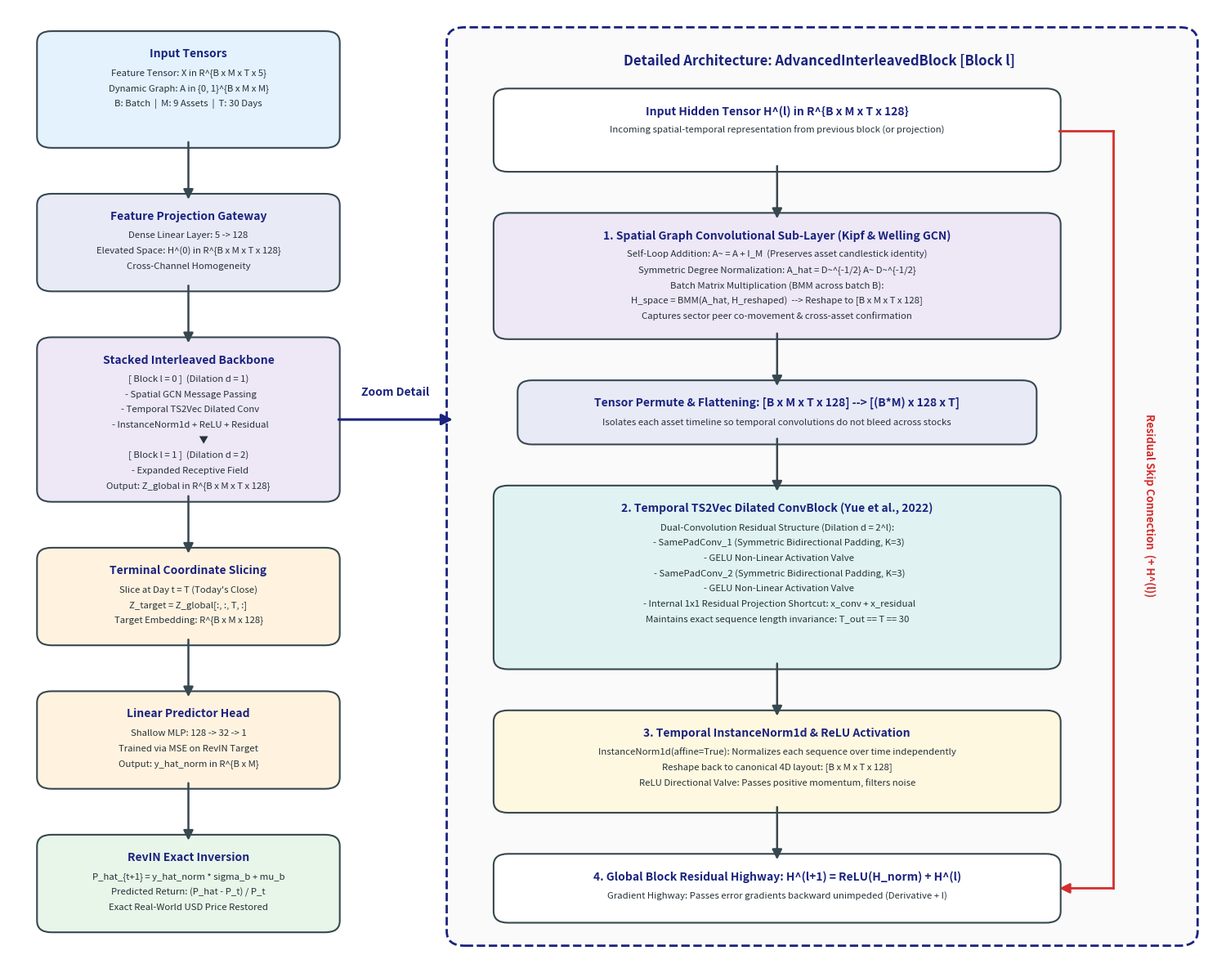

Write Python code to recreate this figure.
"""
plot_neural_architecture.py - Generates an in-depth, publication-quality
neural network architectural diagram for Chapter 3 and thesis defense slides.
Saves both 'fig_model_architecture.pdf' and 'fig_model_architecture.png' at 300 DPI.
"""

import matplotlib.pyplot as plt
import matplotlib.patches as patches

def draw_neural_architecture():
    fig, ax = plt.subplots(figsize=(15, 12), dpi=300)
    ax.set_xlim(0, 100)
    ax.set_ylim(0, 100)
    ax.axis('off')

    # Color Palette (Modern Academic)
    c_input    = '#E3F2FD'  # Soft Blue
    c_proj     = '#E8EAF6'  # Indigo Tint
    c_gcn      = '#EDE7F6'  # Purple (Spatial GCN)
    c_ts2vec   = '#E0F2F1'  # Teal (Temporal TS2Vec)
    c_norm     = '#FFF8E1'  # Amber (Norm & Activation)
    c_head     = '#FFF3E0'  # Orange (Predictor Head)
    c_out      = '#E8F5E9'  # Green (Dollar Output)
    c_border   = '#37474F'  # Slate Gray
    c_residual = '#D32F2F'  # Crimson Red (Residual Highway)

    def draw_card(x, y, w, h, title, subtext=[], bg='#FFFFFF', edge=c_border, lw=1.5):
        rect = patches.FancyBboxPatch(
            (x, y), w, h,
            boxstyle="round,pad=0.6,rounding_size=1.2",
            facecolor=bg, edgecolor=edge, linewidth=lw,
            zorder=2
        )
        ax.add_patch(rect)
        if title:
            ax.text(x + w/2, y + h - 1.8, title, ha='center', va='center', fontsize=10, fontweight='bold', color='#1A237E', zorder=3)
        y_pos = y + h - 3.8
        for line in subtext:
            ax.text(x + w/2, y_pos, line, ha='center', va='center', fontsize=8.2, color='#263238', zorder=3)
            y_pos -= 1.6

    def draw_arrow(x1, y1, x2, y2, color=c_border, lw=1.8, scale=18):
        # zorder=20 forces the arrow and its head to render ON TOP of everything
        arrow = patches.FancyArrowPatch(
            (x1, y1), (x2, y2),
            arrowstyle='-|>',
            mutation_scale=scale,
            color=color,
            linewidth=lw,
            shrinkA=0, shrinkB=0,
            zorder=20
        )
        ax.add_patch(arrow)

    # =========================================================================
    # LEFT COLUMN: MACRO ARCHITECTURE PIPELINE (Width: 24, from x=3 to x=27)
    # =========================================================================
    draw_card(3, 86, 24, 11, "Input Tensors", [
        "Feature Tensor: X in R^{B x M x T x 5}",
        "Dynamic Graph: A in {0, 1}^{B x M x M}",
        "B: Batch  |  M: 9 Assets  |  T: 30 Days"
    ], c_input)
    draw_arrow(15, 86, 15, 80)

    draw_card(3, 71, 24, 9, "Feature Projection Gateway", [
        "Dense Linear Layer: 5 -> 128",
        "Elevated Space: H^(0) in R^{B x M x T x 128}",
        "Cross-Channel Homogeneity"
    ], c_proj)
    draw_arrow(15, 71, 15, 65)

    draw_card(3, 49, 24, 16, "Stacked Interleaved Backbone", [
        "[ Block l = 0 ]  (Dilation d = 1)",
        "  - Spatial GCN Message Passing",
        "  - Temporal TS2Vec Dilated Conv",
        "  - InstanceNorm1d + ReLU + Residual",
        "               ▼",
        "[ Block l = 1 ]  (Dilation d = 2)",
        "  - Expanded Receptive Field",
        "Output: Z_global in R^{B x M x T x 128}"
    ], c_gcn)
    draw_arrow(15, 49, 15, 43)

    draw_card(3, 34, 24, 9, "Terminal Coordinate Slicing", [
        "Slice at Day t = T (Today's Close)",
        "Z_target = Z_global[:, :, T, :]",
        "Target Embedding: R^{B x M x 128}"
    ], c_head)
    draw_arrow(15, 34, 15, 28)

    draw_card(3, 19, 24, 9, "Linear Predictor Head", [
        "Shallow MLP: 128 -> 32 -> 1",
        "Trained via MSE on RevIN Target",
        "Output: y_hat_norm in R^{B x M}"
    ], c_head)
    draw_arrow(15, 19, 15, 13)

    draw_card(3, 4, 24, 9, "RevIN Exact Inversion", [
        "P_hat_{t+1} = y_hat_norm * sigma_b + mu_b",
        "Predicted Return: (P_hat - P_t) / P_t",
        "Exact Real-World USD Price Restored"
    ], c_out)

    # =========================================================================
    # ZOOM DETAIL CONNECTOR (CLEAR ARROWHEAD & POSITIONED TEXT)
    # =========================================================================
    # Wide corridor from x=27.5 to x=36.5
    draw_arrow(27.5, 57.0, 37.0, 57.0, color='#1A237E', lw=2.2, scale=20)
    # Text centered cleanly ABOVE the arrow with zero collision
    ax.text(32.2, 59.2, "Zoom Detail", ha='center', va='bottom', fontsize=10, fontweight='bold', color='#1A237E', zorder=25)

    # =========================================================================
    # RIGHT CONTAINER: DETAILED ZOOM-IN OF ADVANCED INTERLEAVED BLOCK
    # =========================================================================
    # Big Outline Container Box (Starts at x=37.5, ends at x=98.5)
    big_box = patches.FancyBboxPatch(
        (37.5, 3), 60.5, 94,
        boxstyle="round,pad=1.0,rounding_size=1.5",
        facecolor='#FAFAFA', edgecolor='#1A237E', linewidth=2.0, linestyle='--',
        zorder=1
    )
    ax.add_patch(big_box)
    ax.text(67.5, 94.5, "Detailed Architecture: AdvancedInterleavedBlock [Block l]", ha='center', va='center', fontsize=12, fontweight='bold', color='#1A237E', zorder=3)

    # Sub-block 1: Input to Block (Width: 46, from x=41 to x=87)
    draw_card(41, 83.5, 46, 7.5, "Input Hidden Tensor H^(l) in R^{B x M x T x 128}", [
        "Incoming spatial-temporal representation from previous block (or projection)"
    ], '#FFFFFF')
    draw_arrow(64, 83.5, 64, 78)

    # Sub-block 2: Spatial Sub-layer (GCN)
    draw_card(41, 66, 46, 12, "1. Spatial Graph Convolutional Sub-Layer (Kipf & Welling GCN)", [
        "Self-Loop Addition: A~ = A + I_M  (Preserves asset candlestick identity)",
        "Symmetric Degree Normalization: A_hat = D~^{-1/2} A~ D~^{-1/2}",
        "Batch Matrix Multiplication (BMM across batch B):",
        "H_space = BMM(A_hat, H_reshaped)  --> Reshape to [B x M x T x 128]",
        "Captures sector peer co-movement & cross-asset confirmation"
    ], c_gcn)
    draw_arrow(64, 66, 64, 60.5)

    # Sub-block 3: Temporal Reshaping
    draw_card(43, 55, 42, 5.5, "Tensor Permute & Flattening: [B x M x T x 128] --> [(B*M) x 128 x T]", [
        "Isolates each asset timeline so temporal convolutions do not bleed across stocks"
    ], c_proj)
    draw_arrow(64, 55, 64, 49.5)

    # Sub-block 4: Temporal Sub-layer (TS2Vec ConvBlock)
    draw_card(41, 31.5, 46, 18, "2. Temporal TS2Vec Dilated ConvBlock (Yue et al., 2022)", [
        "Dual-Convolution Residual Structure (Dilation d = 2^l):",
        "  - SamePadConv_1 (Symmetric Bidirectional Padding, K=3)",
        "  - GELU Non-Linear Activation Valve",
        "  - SamePadConv_2 (Symmetric Bidirectional Padding, K=3)",
        "  - GELU Non-Linear Activation Valve",
        "  - Internal 1x1 Residual Projection Shortcut: x_conv + x_residual",
        "Maintains exact sequence length invariance: T_out == T == 30"
    ], c_ts2vec)
    draw_arrow(64, 31.5, 64, 26)

    # Sub-block 5: Normalization & Non-Linearity
    draw_card(41, 16.5, 46, 9.5, "3. Temporal InstanceNorm1d & ReLU Activation", [
        "InstanceNorm1d(affine=True): Normalizes each sequence over time independently",
        "Reshape back to canonical 4D layout: [B x M x T x 128]",
        "ReLU Directional Valve: Passes positive momentum, filters noise"
    ], c_norm)
    draw_arrow(64, 16.5, 64, 11)

    # Sub-block 6: Global Block Residual Highway
    draw_card(41, 5, 46, 6, "4. Global Block Residual Highway: H^(l+1) = ReLU(H_norm) + H^(l)", [
        "Gradient Highway: Passes error gradients backward unimpeded (Derivative + I)"
    ], '#FFFFFF')

    # =========================================================================
    # CLEAN, CONTINUOUS RESIDUAL SKIP CONNECTION (CRIMSON RED)
    # =========================================================================
    # Step A: Top exit from Input Box (x=87.5, y=87.2) horizontally out to x=92.0
    ax.plot([87.5, 92.0], [87.2, 87.2], color=c_residual, lw=2.0, zorder=18)

    # Step B: Clean vertical drop down the corridor from y=87.2 to y=8.0
    ax.plot([92.0, 92.0], [87.2, 8.0], color=c_residual, lw=2.0, zorder=18)

    # Step C: Sharp vector arrow turning LEFT directly into Box 4 (+ H^(l))
    draw_arrow(92.0, 8.0, 87.5, 8.0, color=c_residual, lw=2.0, scale=18)

    # Rotated label centered in the right corridor (with zero line overlap)
    ax.text(94.5, 48.0, "Residual Skip Connection  (+ H^(l))", color=c_residual, fontsize=9.5, fontweight='bold', va='center', rotation=-90, zorder=22)

    plt.tight_layout()
    plt.savefig('fig_model_architecture.png', dpi=300, bbox_inches='tight')
    plt.savefig('fig_model_architecture.pdf', bbox_inches='tight')
    plt.close()
    print("[+] Successfully regenerated 'fig_model_architecture.png' and 'fig_model_architecture.pdf' (300 DPI)")

if __name__ == "__main__":
    draw_neural_architecture()
